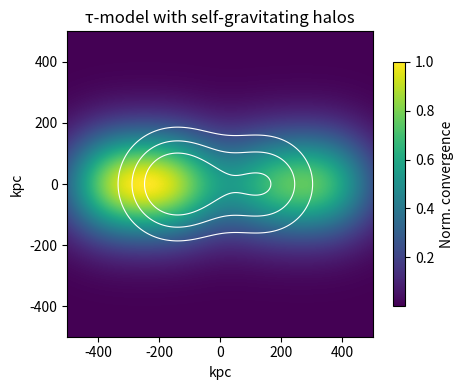

The matplotlib source for this figure:
import numpy as np
import matplotlib.pyplot as plt
from matplotlib import cm

nx = 400
x = np.linspace(-500, 500, nx)
y = np.linspace(-500, 500, nx)
X, Y = np.meshgrid(x, y)

def gaussian_2d(x0, y0, sigma, amp=1.0):
    return amp * np.exp(-((X - x0) ** 2 + (Y - y0) ** 2) / (2 * sigma ** 2))

sigma = 120

gas1 = gaussian_2d(-150, 0, sigma, 1.0)
gas2 = gaussian_2d(150, 0, sigma, 0.7)
baryon = gas1 + gas2

# scalar-time halos: assume range ~200 kpc, create two collisionless halos originally centred with gas
# After collision, halos move ahead by 200 kpc relative to gas (idealised)
halo_offset = 200
tau_halo1 = gaussian_2d(-150 - halo_offset, 0, sigma, 1.0)  # moves leftward
tau_halo2 = gaussian_2d(150 + halo_offset, 0, sigma, 0.8)   # moves rightward

# Effective lensing convergence in modified tau-model: baryon + scalar halos
lensing_tau_halo = baryon + tau_halo1 + tau_halo2
lensing_tau_halo /= lensing_tau_halo.max()

fig, ax = plt.subplots(1, 1, figsize=(5,4))
im = ax.imshow(lensing_tau_halo, extent=(-500,500,-500,500), origin='lower', cmap=cm.viridis)
ax.contour(X, Y, baryon / baryon.max(), levels=[0.3,0.5,0.7], colors='white', linewidths=0.8)
ax.set_title('τ-model with self-gravitating halos')
ax.set_xlabel('kpc'); ax.set_ylabel('kpc')
ax.set_aspect('equal')
fig.colorbar(im, ax=ax, shrink=0.8, label='Norm. convergence')
plt.tight_layout()
plt.show()
